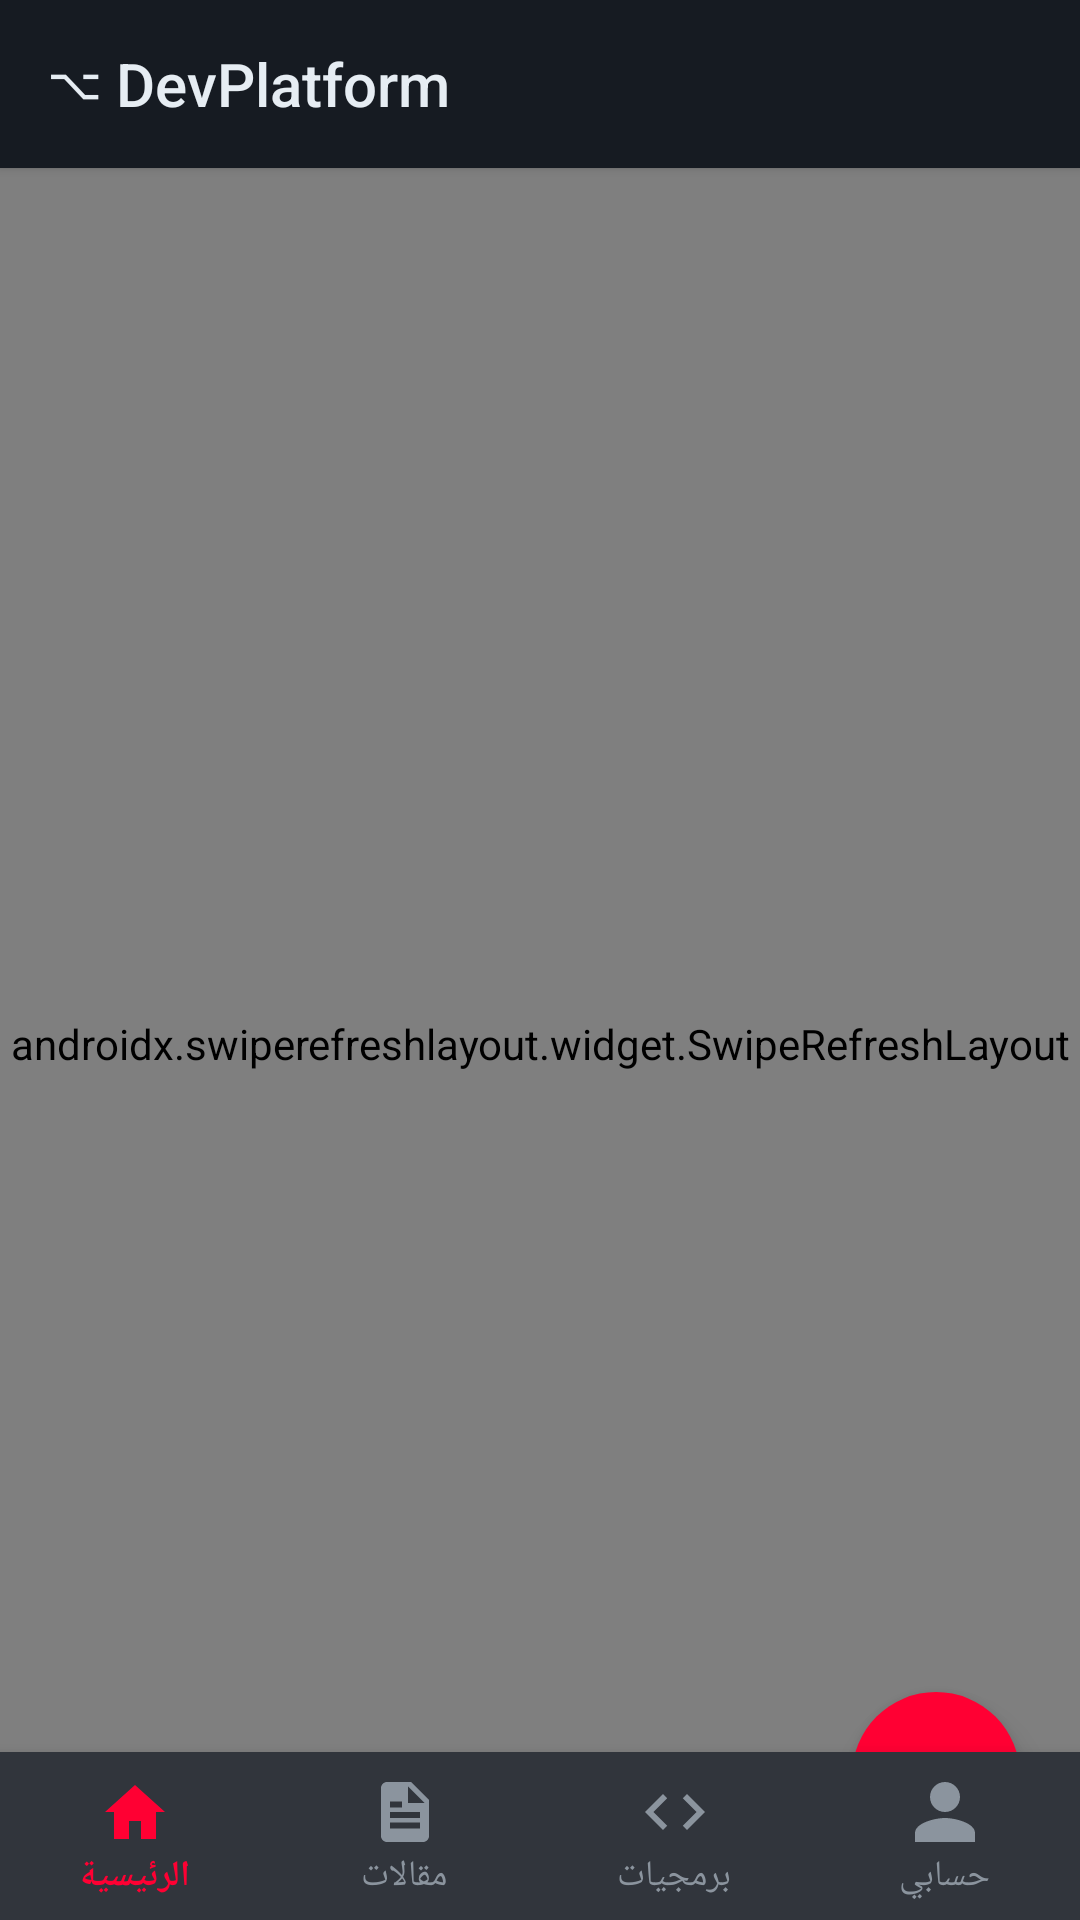

The Android layout XML behind this screen, and the referenced resources:
<!-- AndroidManifest.xml: application theme Theme.DevPlatform -->
<!-- res/layout/activity_main.xml -->
<?xml version="1.0" encoding="utf-8"?>
<androidx.coordinatorlayout.widget.CoordinatorLayout xmlns:android="http://schemas.android.com/apk/res/android"
    xmlns:app="http://schemas.android.com/apk/res-auto"
    android:layout_width="match_parent"
    android:layout_height="match_parent"
    android:background="@color/background">

    <androidx.appcompat.widget.Toolbar
        android:id="@+id/toolbar"
        android:layout_width="match_parent"
        android:layout_height="?attr/actionBarSize"
        android:background="@color/surface"
        android:elevation="2dp"
        android:titleTextColor="@color/text_dark"
        app:title="⌥ DevPlatform"
        app:titleTextAppearance="@style/TextAppearance.AppCompat.Widget.ActionBar.Title" />

    
    <TextView
        android:id="@+id/tvSyncBanner"
        android:layout_width="match_parent"
        android:layout_height="wrap_content"
        android:layout_marginTop="?attr/actionBarSize"
        android:background="@drawable/bg_sync_banner"
        android:textColor="#FFD866"
        android:textSize="12sp"
        android:gravity="center"
        android:padding="8dp"
        android:visibility="gone"
        android:text="⚠️ لا يوجد اتصال بالخادم الآن، المنشورات معروضة من نسخة محلية مؤقتة" />

    <androidx.swiperefreshlayout.widget.SwipeRefreshLayout
        android:id="@+id/swipeRefresh"
        android:layout_width="match_parent"
        android:layout_height="match_parent"
        android:layout_marginTop="?attr/actionBarSize">

        <androidx.recyclerview.widget.RecyclerView
            android:id="@+id/recyclerView"
            android:layout_width="match_parent"
            android:layout_height="match_parent"
            android:paddingTop="6dp"
            android:clipToPadding="false"
            android:paddingBottom="130dp" />

    </androidx.swiperefreshlayout.widget.SwipeRefreshLayout>

    <com.google.android.material.bottomnavigation.BottomNavigationView
        android:id="@+id/bottomNav"
        android:layout_width="match_parent"
        android:layout_height="wrap_content"
        android:layout_gravity="bottom"
        app:menu="@menu/bottom_nav_menu"
        app:itemIconTint="@color/bottom_nav_color"
        app:itemTextColor="@color/bottom_nav_color"
        app:labelVisibilityMode="labeled"
        android:background="@color/surface" />

    <com.google.android.material.floatingactionbutton.FloatingActionButton
        android:id="@+id/fabNewPost"
        android:layout_width="wrap_content"
        android:layout_height="wrap_content"
        android:layout_gravity="bottom|end"
        android:layout_margin="20dp"
        app:layout_anchor="@id/bottomNav"
        app:layout_anchorGravity="top|end"
        android:contentDescription="نشر جديد"
        android:src="@android:drawable/ic_input_add"
        app:tint="@color/white"
        app:backgroundTint="@color/primary"
        app:borderWidth="0dp" />

</androidx.coordinatorlayout.widget.CoordinatorLayout>
<!-- resources referenced by this layout -->
<resources>
  <color name="background">#0D1117</color>
  <color name="primary">#FF0033</color>
  <color name="surface">#161B22</color>
  <color name="text_dark">#E6EDF3</color>
  <color name="white">#FFFFFF</color>
  <!-- drawable bg_sync_banner (drawable) -->
  <shape xmlns:android="http://schemas.android.com/apk/res/android" android:shape="rectangle">
      <solid android:color="#332F1A" />
  </shape>
  <style name="Theme.DevPlatform" parent="Theme.MaterialComponents.NoActionBar">
          <item name="colorPrimary">@color/primary</item>
          <item name="colorPrimaryDark">@color/background</item>
          <item name="colorAccent">@color/accent_blue</item>
          <item name="colorSurface">@color/surface</item>
          <item name="android:windowBackground">@color/background</item>
          <item name="android:statusBarColor">@color/background</item>
          <item name="android:navigationBarColor">@color/background</item>
          <item name="android:textColorPrimary">@color/text_dark</item>
          <item name="android:textColorSecondary">@color/text_gray</item>
          <item name="android:textColorHint">@color/text_muted</item>
          <item name="colorControlNormal">@color/text_gray</item>
          <item name="colorControlActivated">@color/accent_blue</item>
          <item name="android:windowLightStatusBar" tools:targetApi="23">false</item>
          <item name="android:fontFamily">sans-serif</item>
      </style>
  <color name="accent_blue">#58A6FF</color>
  <color name="text_gray">#8B949E</color>
  <color name="text_muted">#6E7681</color>
</resources>
